Run: headless pygame with SDL's dummy video driver; simulated clock (each Clock.tick advances the game by its frame time, no real sleeping); random seed 0; keys injected as events and as key.get_pressed() state; mouse plan: one left click at the window centre at the start of phase 2, then a move to the lower-right quarter at the start of phase 3.
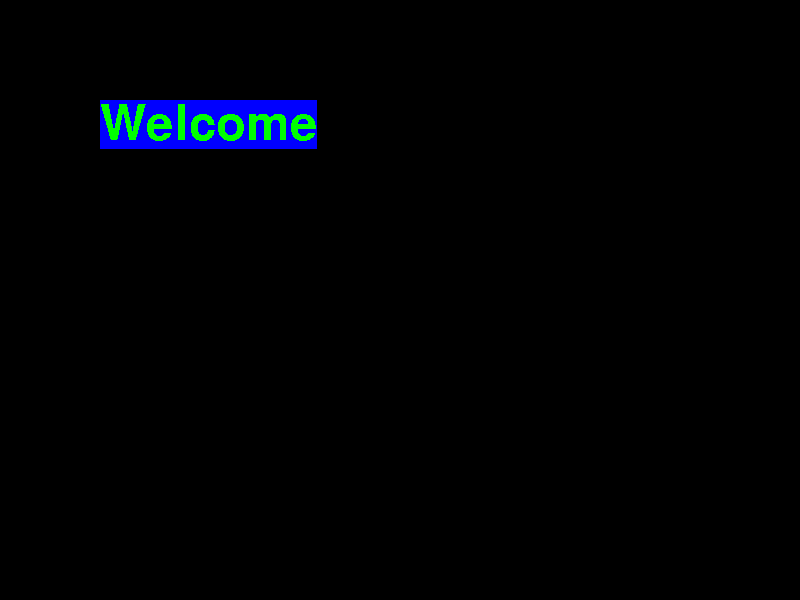
Frame 1 of 4 · flips 1–60 · no input
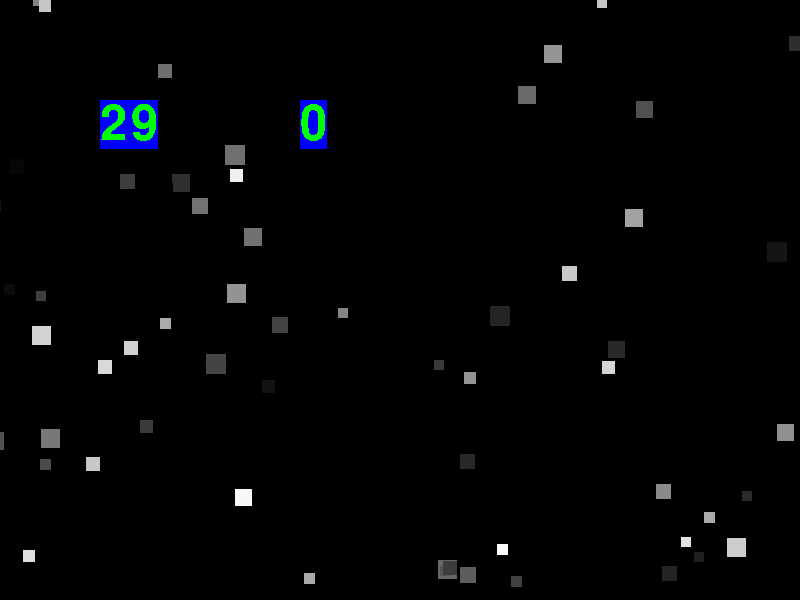
Frame 2 of 4 · flips 61–180 · clicked the window centre · tapped SPACE, RETURN · held RIGHT (→), D
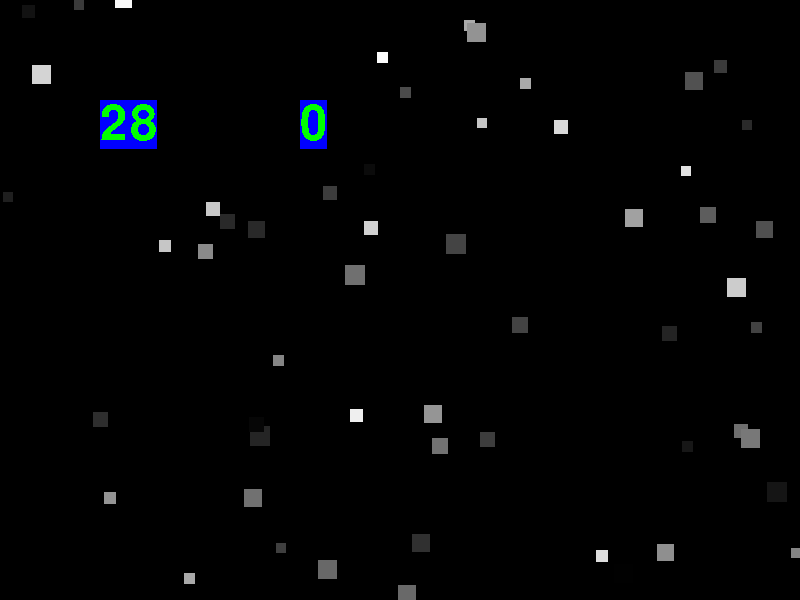
Frame 3 of 4 · flips 181–300 · moved the mouse to the lower-right quarter · held DOWN (↓), S
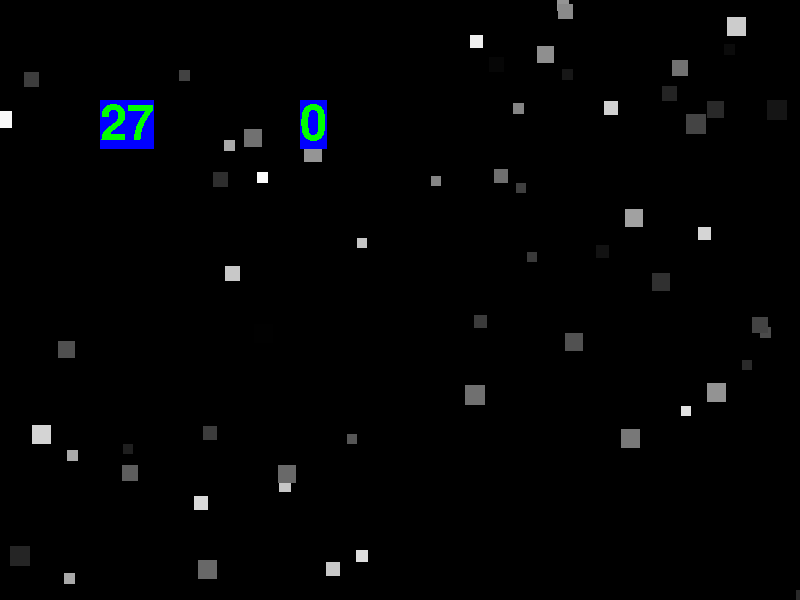
Frame 4 of 4 · flips 301–420 · held LEFT (←), A, UP (↑), W

The pygame program that drew these frames:

import pygame
import random

class Square(pygame.sprite.Sprite):
    def __init__(self, x, y, side, speed_x, speed_y, colour):
        super().__init__()
        self.side = side
        self.image = pygame.Surface([side, side])

        self.speed_x=speed_x
        self.speed_y=speed_y

        self.rect=self.image.get_rect()
        self.rect.x=x
        self.rect.y=y
        self.colour = colour
        self.image.fill(colour)

    def update(self):
        self.rect.x = self.rect.x + self.speed_x
        self.rect.y = self.rect.y + self.speed_y

        if self.rect.x > 800:
            self.rect.x = -self.side
        if self.rect.x < -self.side:
            self.rect.x = 800
        if self.rect.y > 600:
            self.rect.y = -self.side

        if self.rect.y < -self.side:
            self.rect.y = 600
allspriteslist = pygame.sprite.Group()

for i in range(60):
    sc = random.randint(0, 255)
    x_pos = random.randint(0, 800)
    y_pos = random.randint(0, 600)
    size = random.randint(10, 20)
    x_speed = random.randint(-3, 3)
    y_speed = random.randint(-3, 3)

    s = Square(x_pos, y_pos, size, x_speed, y_speed, (sc, sc, sc))
    allspriteslist.add(s)

pygame.init() # 0 s

screen = pygame.display.set_mode([800,600])
pygame.display.set_caption('Snake Example')
clock = pygame.time.Clock()

background_colour = (0,0,0)


font = pygame.font.SysFont("comicsansms", 72)

start_time = pygame.time.get_ticks()
time_left = 30000
clicked_count = 0

showIntro = True

done = False
while not done:

    for event in pygame.event.get():

        if event.type == pygame.MOUSEBUTTONDOWN:
            pos = pygame.mouse.get_pos()
            for sprite in allspriteslist:
                if sprite.rect.collidepoint(pos):
                    clicked_count = clicked_count + 1
                    sprite.remove(allspriteslist)


        if event.type == pygame.KEYDOWN:
            if event.key == pygame.K_q:
                done = True
            if event.key == pygame.K_b:
                background_colour = (0,0,200)
            if event.key == pygame.K_g:
                background_colour = (0,200,0)
            if event.key == pygame.K_SPACE and showIntro:
                showIntro = False
                start_time = pygame.time.get_ticks()

    screen.fill(background_colour)

    remaining_time = (time_left-pygame.time.get_ticks()+start_time+500)//1000

    if showIntro: # intro-screen
        intro_text = font.render("Welcome", False, (0, 255, 0), (0, 0, 255))
        screen.blit(intro_text, (100, 100))
    elif remaining_time <= 0: # game over screen
        remaining_time = 0
        over_text = font.render("Game Over", False, (0, 255, 0), (0, 0, 255))
        screen.blit(over_text, (200,300))
        allspriteslist.empty()
    else: # game play
        allspriteslist.draw(screen)

        time = font.render(str(remaining_time), False, (0, 255, 0), (0, 0, 255))
        screen.blit(time, (100, 100))

        clicked_count_text = font.render(str(clicked_count), False, (0, 255, 0), (0, 0, 255))
        screen.blit(clicked_count_text, (300, 100))

    pygame.display.flip()
    allspriteslist.update()

    clock.tick(120)
pygame.quit()
